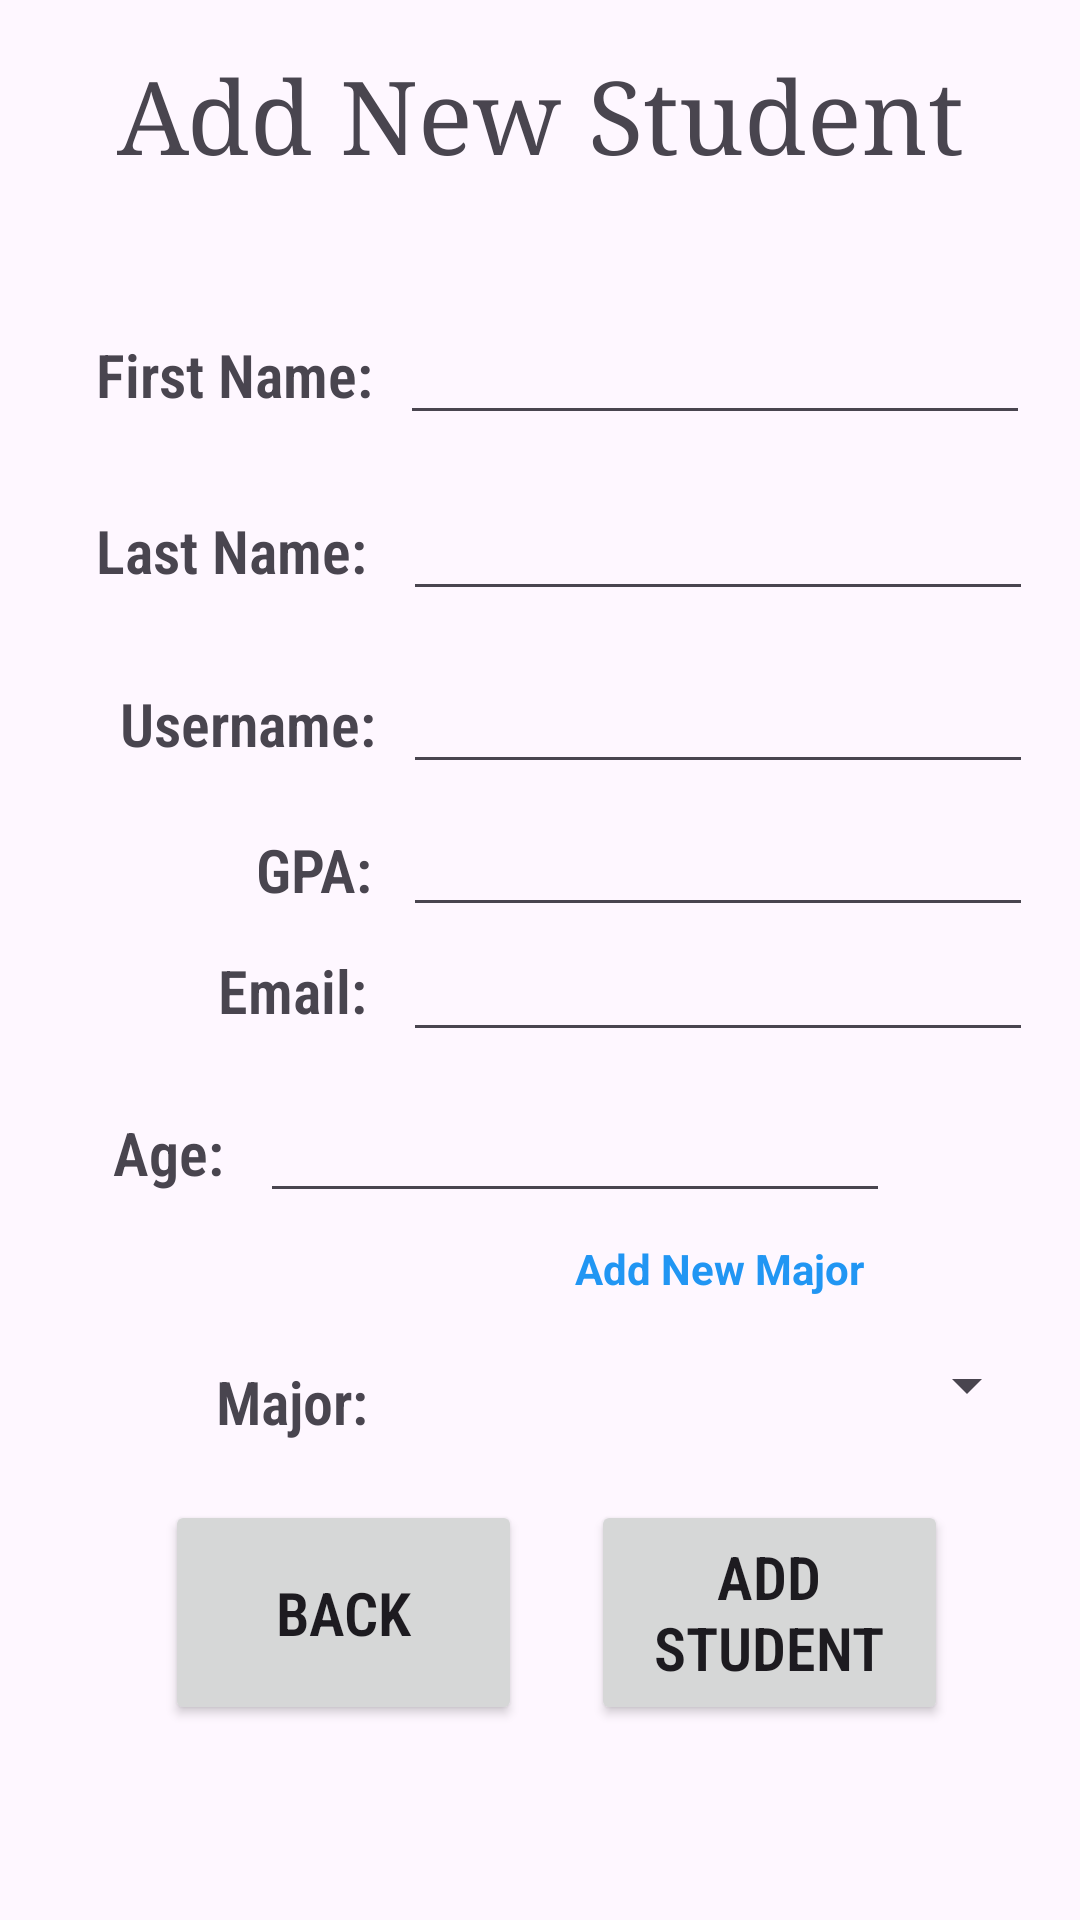

Here is an Android app screen rendered from its layout file. Give the layout XML and the strings, colors and styles it references.
<!-- AndroidManifest.xml: application theme Theme.Homework03_CIS183_AndrewOBrien -->
<!-- res/layout/activity_add_student.xml -->
<?xml version="1.0" encoding="utf-8"?>
<androidx.constraintlayout.widget.ConstraintLayout xmlns:android="http://schemas.android.com/apk/res/android"
    xmlns:app="http://schemas.android.com/apk/res-auto"
    xmlns:tools="http://schemas.android.com/tools"
    android:id="@+id/main"
    android:layout_width="match_parent"
    android:layout_height="match_parent"
    tools:context=".AddStudent">

    <Button
        android:id="@+id/btn_v_addStudent_back"
        android:layout_width="119dp"
        android:layout_height="75dp"
        android:layout_marginStart="55dp"
        android:layout_marginBottom="65dp"
        android:fontFamily="sans-serif-condensed-light"
        android:text="Back"
        android:textSize="20sp"
        android:textStyle="bold"
        app:layout_constraintBottom_toBottomOf="parent"
        app:layout_constraintStart_toStartOf="parent" />

    <Button
        android:id="@+id/btn_v_addStudent_addStudent"
        android:layout_width="119dp"
        android:layout_height="0dp"
        android:layout_marginEnd="44dp"
        android:fontFamily="sans-serif-condensed-light"
        android:text="Add Student"
        android:textSize="20sp"
        android:textStyle="bold"
        app:layout_constraintBottom_toBottomOf="@+id/btn_v_addStudent_back"
        app:layout_constraintEnd_toEndOf="parent"
        app:layout_constraintTop_toTopOf="@+id/btn_v_addStudent_back" />

    <TextView
        android:id="@+id/textView18"
        android:layout_width="wrap_content"
        android:layout_height="wrap_content"
        android:layout_marginStart="32dp"
        android:fontFamily="sans-serif-condensed-light"
        android:text="First Name:"
        android:textSize="20sp"
        android:textStyle="bold"
        app:layout_constraintBaseline_toBaselineOf="@+id/et_v_addStudent_firstName"
        app:layout_constraintStart_toStartOf="parent" />

    <TextView
        android:id="@+id/textView14"
        android:layout_width="wrap_content"
        android:layout_height="wrap_content"
        android:layout_marginStart="72dp"
        android:layout_marginTop="56dp"
        android:fontFamily="sans-serif-condensed-light"
        android:text="Major:"
        android:textSize="20sp"
        android:textStyle="bold"
        app:layout_constraintStart_toStartOf="parent"
        app:layout_constraintTop_toBottomOf="@+id/textView20" />

    <EditText
        android:id="@+id/et_v_addStudent_email"
        android:layout_width="wrap_content"
        android:layout_height="wrap_content"
        android:ems="10"
        android:fontFamily="serif"
        android:inputType="text"
        android:textStyle="bold"
        app:layout_constraintStart_toStartOf="@+id/et_v_addStudent_gpa"
        app:layout_constraintTop_toBottomOf="@+id/et_v_addStudent_gpa" />

    <TextView
        android:id="@+id/textView17"
        android:layout_width="wrap_content"
        android:layout_height="wrap_content"
        android:layout_marginStart="32dp"
        android:fontFamily="sans-serif-condensed-light"
        android:text="Last Name:"
        android:textSize="20sp"
        android:textStyle="bold"
        app:layout_constraintBaseline_toBaselineOf="@+id/et_v_addStudent_lastName"
        app:layout_constraintStart_toStartOf="parent" />

    <EditText
        android:id="@+id/et_v_addStudent_age"
        android:layout_width="wrap_content"
        android:layout_height="wrap_content"
        android:ems="10"
        android:fontFamily="serif"
        android:inputType="text"
        android:textStyle="bold"
        app:layout_constraintBaseline_toBaselineOf="@+id/textView20"
        app:layout_constraintEnd_toStartOf="@+id/tv_v_addStudent_addNewMajor"
        app:layout_constraintStart_toStartOf="@+id/tv_v_addStudent_addNewMajor" />

    <EditText
        android:id="@+id/et_v_addStudent_gpa"
        android:layout_width="wrap_content"
        android:layout_height="wrap_content"
        android:layout_marginTop="6dp"
        android:ems="10"
        android:fontFamily="serif"
        android:inputType="text"
        android:textStyle="bold"
        app:layout_constraintStart_toStartOf="@+id/et_v_addStudent_username"
        app:layout_constraintTop_toBottomOf="@+id/et_v_addStudent_username" />

    <TextView
        android:id="@+id/tv_v_addStudent_addNewMajor"
        android:layout_width="wrap_content"
        android:layout_height="wrap_content"
        android:layout_marginEnd="72dp"
        android:text="Add New Major"
        android:textColor="#2196F3"
        android:textStyle="bold"
        app:layout_constraintBottom_toTopOf="@+id/sp_v_addStudent_major"
        app:layout_constraintEnd_toEndOf="parent" />

    <EditText
        android:id="@+id/et_v_addStudent_username"
        android:layout_width="wrap_content"
        android:layout_height="wrap_content"
        android:layout_marginStart="9dp"
        android:layout_marginTop="16dp"
        android:ems="10"
        android:fontFamily="serif"
        android:inputType="text"
        android:textStyle="bold"
        app:layout_constraintStart_toEndOf="@+id/textView16"
        app:layout_constraintTop_toBottomOf="@+id/et_v_addStudent_lastName" />

    <TextView
        android:id="@+id/textView16"
        android:layout_width="wrap_content"
        android:layout_height="wrap_content"
        android:layout_marginEnd="9dp"
        android:fontFamily="sans-serif-condensed-light"
        android:text="Username:"
        android:textSize="20sp"
        android:textStyle="bold"
        app:layout_constraintBaseline_toBaselineOf="@+id/et_v_addStudent_username"
        app:layout_constraintEnd_toStartOf="@+id/et_v_addStudent_lastName" />

    <EditText
        android:id="@+id/et_v_addStudent_lastName"
        android:layout_width="wrap_content"
        android:layout_height="wrap_content"
        android:layout_marginStart="12dp"
        android:layout_marginTop="162dp"
        android:ems="10"
        android:fontFamily="serif"
        android:inputType="text"
        android:textStyle="bold"
        app:layout_constraintStart_toEndOf="@+id/textView17"
        app:layout_constraintTop_toTopOf="parent" />

    <TextView
        android:id="@+id/textView20"
        android:layout_width="wrap_content"
        android:layout_height="wrap_content"
        android:layout_marginTop="20dp"
        android:layout_marginEnd="12dp"
        android:fontFamily="sans-serif-condensed-light"
        android:text="Age:"
        android:textSize="20sp"
        android:textStyle="bold"
        app:layout_constraintEnd_toStartOf="@+id/et_v_addStudent_age"
        app:layout_constraintTop_toBottomOf="@+id/et_v_addStudent_email" />

    <TextView
        android:id="@+id/textView19"
        android:layout_width="wrap_content"
        android:layout_height="wrap_content"
        android:layout_marginEnd="12dp"
        android:layout_marginBottom="7dp"
        android:fontFamily="sans-serif-condensed-light"
        android:text="Email:"
        android:textSize="20sp"
        android:textStyle="bold"
        app:layout_constraintBottom_toBottomOf="@+id/et_v_addStudent_email"
        app:layout_constraintEnd_toStartOf="@+id/et_v_addStudent_email" />

    <TextView
        android:id="@+id/textView15"
        android:layout_width="wrap_content"
        android:layout_height="wrap_content"
        android:layout_marginTop="9dp"
        android:layout_marginEnd="10dp"
        android:fontFamily="sans-serif-condensed-light"
        android:text="GPA:"
        android:textSize="20sp"
        android:textStyle="bold"
        app:layout_constraintEnd_toStartOf="@+id/et_v_addStudent_gpa"
        app:layout_constraintTop_toTopOf="@+id/et_v_addStudent_gpa" />

    <Spinner
        android:id="@+id/sp_v_addStudent_major"
        android:layout_width="211dp"
        android:layout_height="59dp"
        android:layout_marginStart="12dp"
        android:layout_marginTop="28dp"
        app:layout_constraintEnd_toEndOf="parent"
        app:layout_constraintHorizontal_bias="0.046"
        app:layout_constraintStart_toEndOf="@+id/textView14"
        app:layout_constraintTop_toBottomOf="@+id/et_v_addStudent_age" />

    <EditText
        android:id="@+id/et_v_addStudent_firstName"
        android:layout_width="wrap_content"
        android:layout_height="wrap_content"
        android:layout_marginStart="9dp"
        android:layout_marginBottom="17dp"
        android:ems="10"
        android:fontFamily="serif"
        android:inputType="text"
        android:textStyle="bold"
        app:layout_constraintBottom_toTopOf="@+id/et_v_addStudent_lastName"
        app:layout_constraintStart_toEndOf="@+id/textView18" />

    <TextView
        android:id="@+id/textView3"
        android:layout_width="wrap_content"
        android:layout_height="wrap_content"
        android:layout_marginTop="16dp"
        android:fontFamily="serif"
        android:text="Add New Student"
        android:textSize="34sp"
        app:layout_constraintEnd_toEndOf="parent"
        app:layout_constraintStart_toStartOf="parent"
        app:layout_constraintTop_toTopOf="parent" />

    <TextView
        android:id="@+id/tv_v_addStudent_error"
        android:layout_width="wrap_content"
        android:layout_height="wrap_content"
        android:layout_marginStart="184dp"
        android:layout_marginTop="72dp"
        android:text="User Already Exist!"
        android:textColor="#FF0000"
        android:textStyle="bold"
        android:visibility="invisible"
        app:layout_constraintStart_toStartOf="parent"
        app:layout_constraintTop_toTopOf="parent" />

</androidx.constraintlayout.widget.ConstraintLayout>
<!-- resources referenced by this layout -->
<resources>
  <style name="Theme.Homework03_CIS183_AndrewOBrien" parent="Base.Theme.Homework03_CIS183_AndrewOBrien" />
  <style name="Base.Theme.Homework03_CIS183_AndrewOBrien" parent="Theme.Material3.DayNight.NoActionBar">
          
          
      </style>
</resources>
